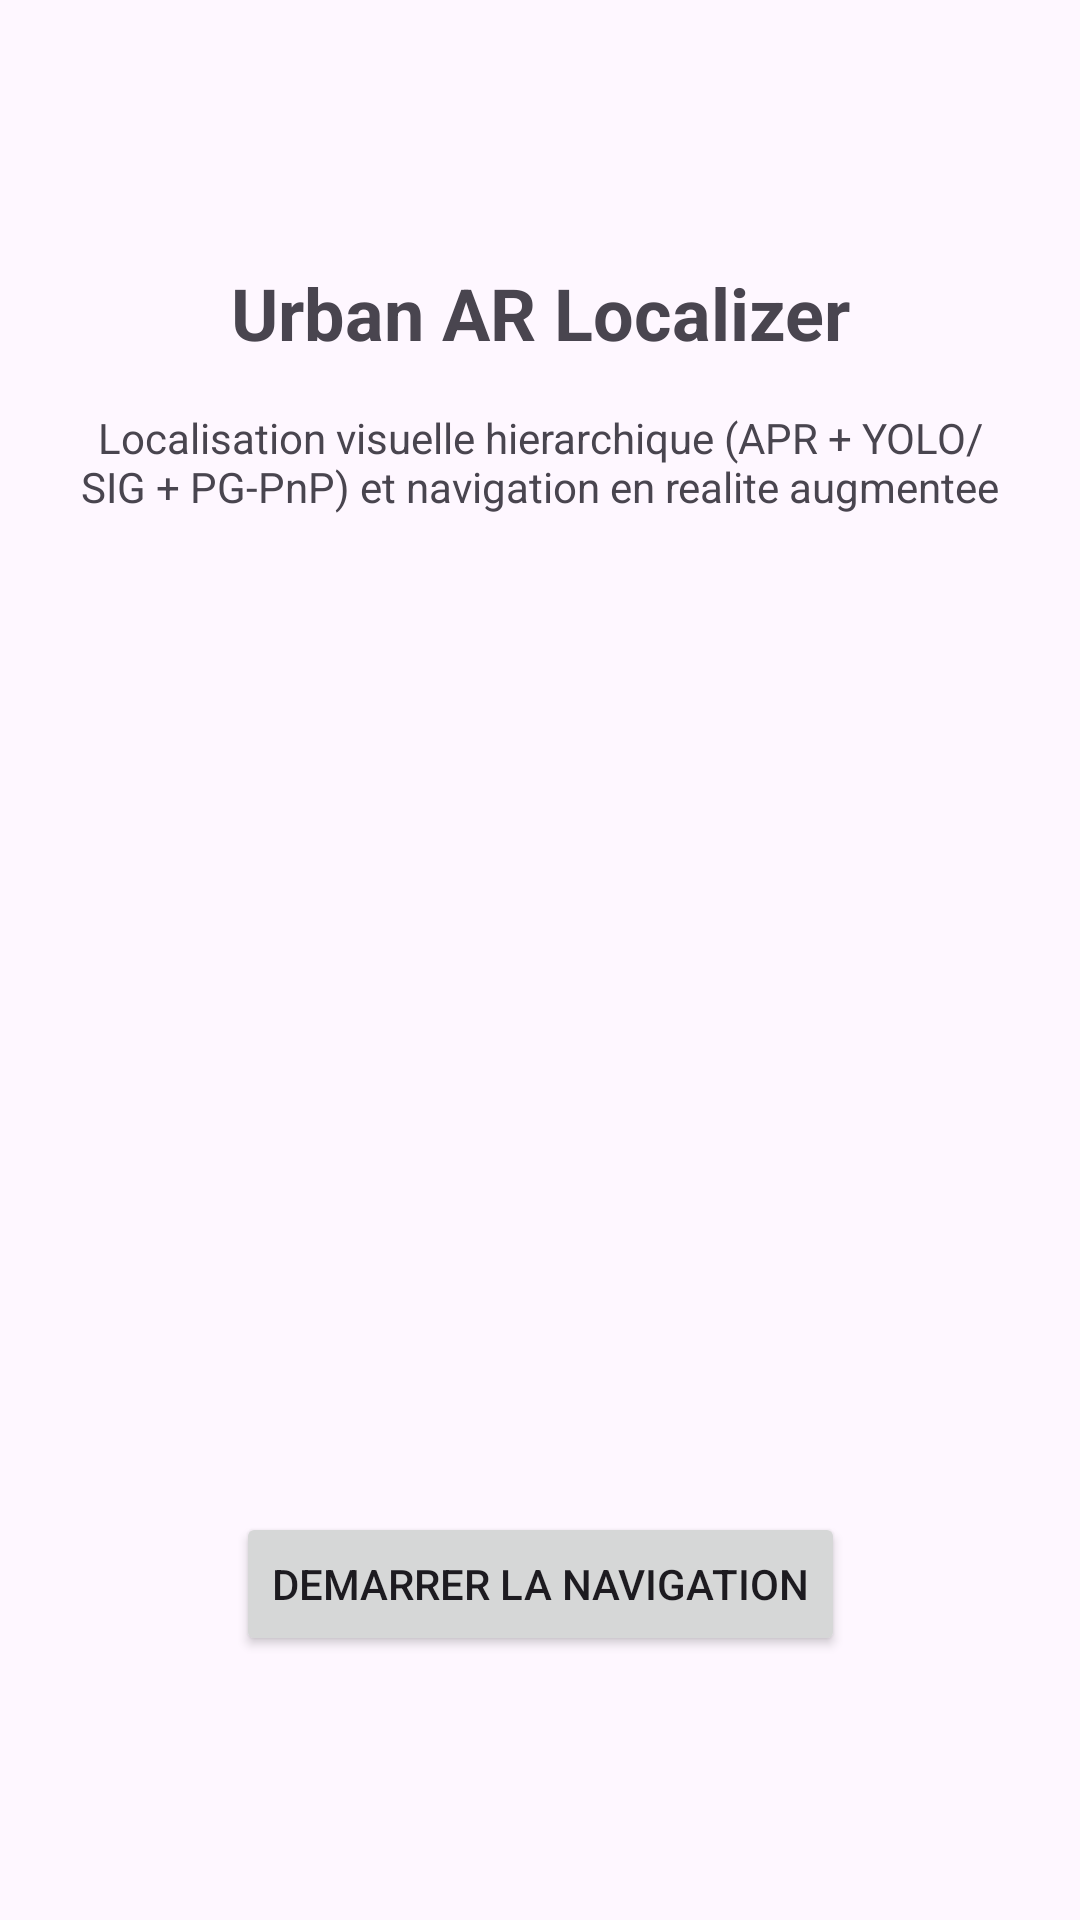

Write the Android layout XML for this screen, with the resource values it uses.
<!-- AndroidManifest.xml: application theme Theme.UrbanARLocalizer -->
<!-- res/layout/activity_main.xml -->
<?xml version="1.0" encoding="utf-8"?>
<androidx.constraintlayout.widget.ConstraintLayout xmlns:android="http://schemas.android.com/apk/res/android"
    xmlns:app="http://schemas.android.com/apk/res-auto"
    android:layout_width="match_parent"
    android:layout_height="match_parent"
    android:padding="24dp">

    <TextView
        android:id="@+id/titleText"
        android:layout_width="0dp"
        android:layout_height="wrap_content"
        android:text="@string/app_name"
        android:textSize="24sp"
        android:textStyle="bold"
        app:layout_constraintTop_toTopOf="parent"
        app:layout_constraintStart_toStartOf="parent"
        app:layout_constraintEnd_toEndOf="parent"
        android:layout_marginTop="64dp"
        android:gravity="center" />

    <TextView
        android:id="@+id/statusText"
        android:layout_width="0dp"
        android:layout_height="wrap_content"
        android:text="@string/localization_subtitle"
        android:textAlignment="center"
        app:layout_constraintTop_toBottomOf="@id/titleText"
        app:layout_constraintStart_toStartOf="parent"
        app:layout_constraintEnd_toEndOf="parent"
        android:layout_marginTop="16dp" />

    <Button
        android:id="@+id/startButton"
        android:layout_width="wrap_content"
        android:layout_height="wrap_content"
        android:text="@string/start_navigation"
        app:layout_constraintBottom_toBottomOf="parent"
        app:layout_constraintStart_toStartOf="parent"
        app:layout_constraintEnd_toEndOf="parent"
        android:layout_marginBottom="64dp" />

</androidx.constraintlayout.widget.ConstraintLayout>
<!-- resources referenced by this layout -->
<resources>
  <string name="app_name">Urban AR Localizer</string>
  <string name="localization_subtitle">Localisation visuelle hierarchique (APR + YOLO/SIG + PG-PnP) et navigation en realite augmentee</string>
  <string name="start_navigation">Demarrer la navigation</string>
  <style name="Theme.UrbanARLocalizer" parent="Theme.Material3.DayNight.NoActionBar" />
</resources>
